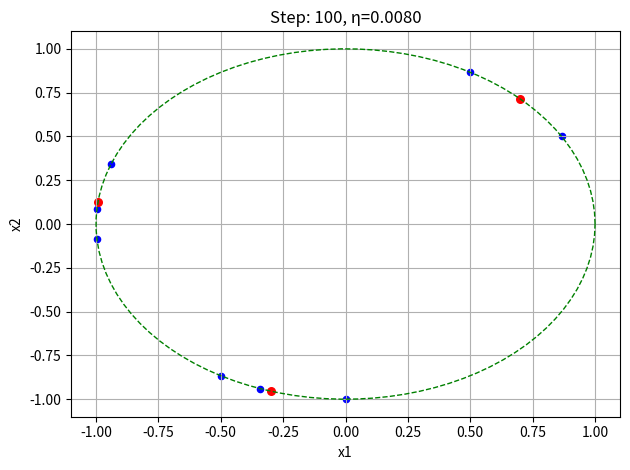

This chart was generated by the following Python code:
import numpy as np
import matplotlib.pyplot as plt

# 设置初始参数
eta_initial = 0.6  # 初始学习率
N = 100  # 总训练次数
angles_W = [45, 155, 300]  # W向量的初始角度（度数）
angles_x = [185, 175, 160, 270, 250, 240, 30, 60]  # 样本x向量的角度（度数）

# 将角度转换为单位圆上的向量
def angle_to_vector(angle):
    radians = np.radians(angle)
    return np.array([np.cos(radians), np.sin(radians)])

# 初始化权重和输入向量为单位圆上的向量
W_vectors = np.array([angle_to_vector(angle) for angle in angles_W])
x_vectors = np.array([angle_to_vector(angle) for angle in angles_x])

# 胜者为王（WTA）更新函数
def WTA_update(W, x, eta):
    # 找到与x最接近的胜者神经元索引
    distances = np.linalg.norm(W - x, axis=1)
    winner_idx = np.argmin(distances)
    # 更新胜者的权重向量
    W[winner_idx] += eta * (x - W[winner_idx])
    # 归一化更新后的胜者向量，使其保持在单位圆上
    W[winner_idx] /= np.linalg.norm(W[winner_idx])
    return W

# 绘制网络的函数
def shownet(s, w, title):
    plt.clf()
    plt.scatter(s[:,0], s[:,1], c='b', s=20.0, alpha=1)
    plt.scatter(w[:,0], w[:,1], c='r', s=30.0, alpha=1)
    a = np.linspace(0, 2 * np.pi, 100)
    plt.plot(np.cos(a), np.sin(a), 'g--', linewidth=1)
    plt.xlabel("x1")
    plt.ylabel("x2")
    plt.grid(True)
    plt.title(title)
    plt.tight_layout()
    plt.draw()
    plt.pause(0.001)

# 运行训练过程（等比下降和线性下降的学习率）
results_geometric = []
results_linear = []

# 等比下降
eta = eta_initial
W_geometric = W_vectors.copy()
for n in range(N):
    for x in x_vectors:
        W_geometric = WTA_update(W_geometric, x, eta)
    results_geometric.append(W_geometric.copy())
    shownet(x_vectors, W_geometric, f"Step: {n+1}, η={eta:.4f}")
    eta *= 0.75  # 学习率按等比下降

# 线性下降
W_linear = W_vectors.copy()
for n in range(N):
    eta = (N - n) / N * 0.8  # 学习率按线性下降
    for x in x_vectors:
        W_linear = WTA_update(W_linear, x, eta)
    results_linear.append(W_linear.copy())
    shownet(x_vectors, W_linear, f"Step: {n+1}, η={eta:.4f}")

# 最终结果输出
print("等比下降最终权重：", results_geometric[-1])
print("线性下降最终权重：", results_linear[-1])

plt.show()
